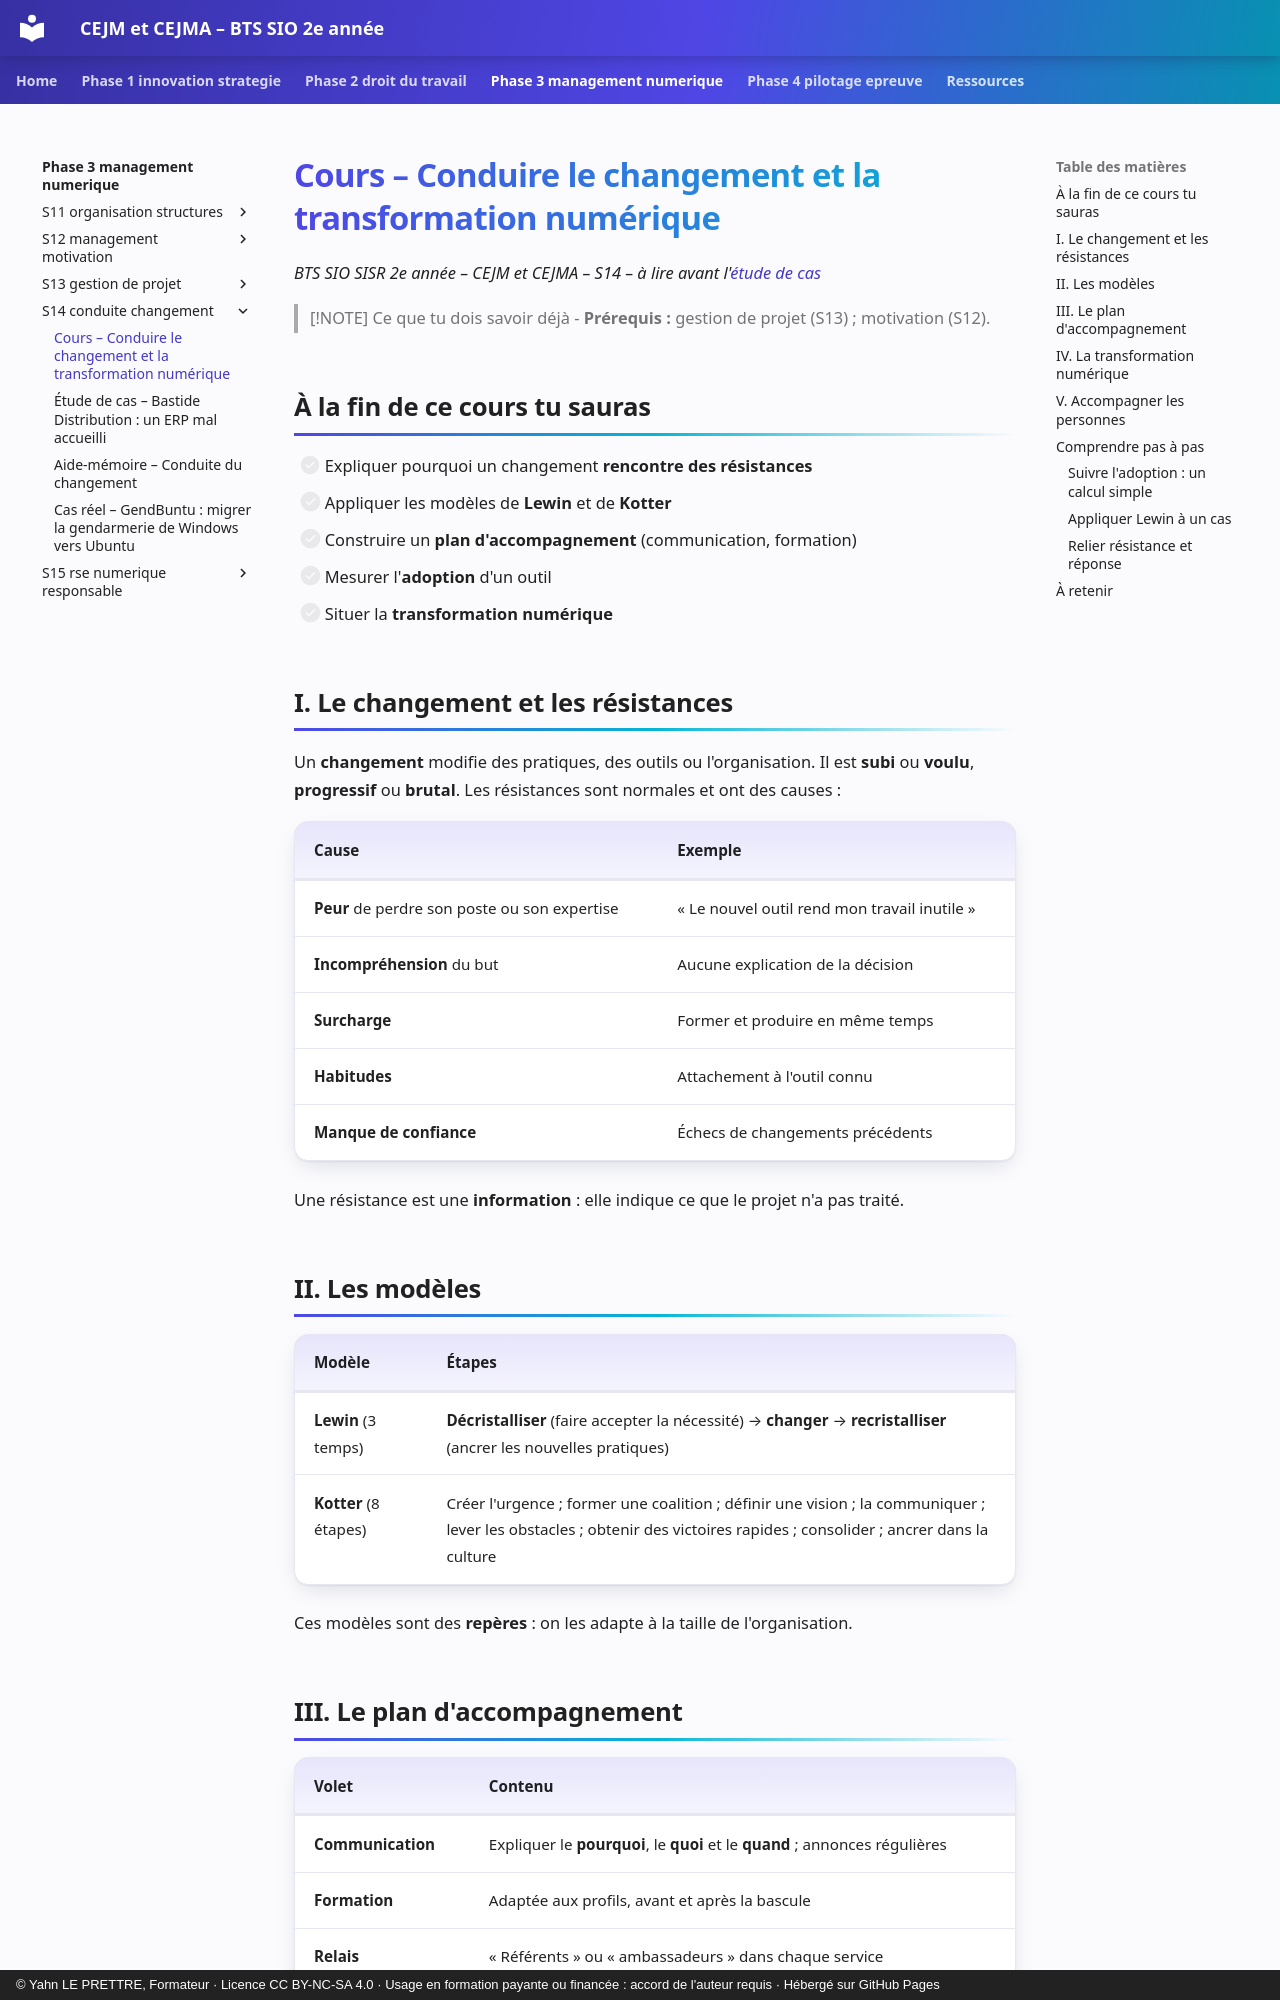

repository: YahnLP/bts2-sio-sisr-cejma · page: phase-3-management-numerique/S14-conduite-changement/01-cours/index.html · generator: mkdocs · copyright: © Yahn LE PRETTRE, Formateur · Licence CC BY-NC-SA 4.0 · Usage en formation payante ou financée : accord de l'auteur requis · Hébergé sur GitHub Pages

# Cours – Conduire le changement et la transformation numérique

*BTS SIO SISR 2e année – CEJM et CEJMA – S14 – à lire avant l'[étude de cas](02-etude-de-cas.md)*

> [!NOTE] Ce que tu dois savoir déjà
> - **Prérequis :** gestion de projet (S13) ; motivation (S12).

## À la fin de ce cours tu sauras

- [ ] Expliquer pourquoi un changement **rencontre des résistances**
- [ ] Appliquer les modèles de **Lewin** et de **Kotter**
- [ ] Construire un **plan d'accompagnement** (communication, formation)
- [ ] Mesurer l'**adoption** d'un outil
- [ ] Situer la **transformation numérique**

## I. Le changement et les résistances

Un **changement** modifie des pratiques, des outils ou l'organisation. Il est **subi** ou **voulu**, **progressif** ou **brutal**. Les résistances sont normales et ont des causes :

| Cause | Exemple |
|---|---|
| **Peur** de perdre son poste ou son expertise | « Le nouvel outil rend mon travail inutile » |
| **Incompréhension** du but | Aucune explication de la décision |
| **Surcharge** | Former et produire en même temps |
| **Habitudes** | Attachement à l'outil connu |
| **Manque de confiance** | Échecs de changements précédents |

Une résistance est une **information** : elle indique ce que le projet n'a pas traité.

## II. Les modèles

| Modèle | Étapes |
|---|---|
| **Lewin** (3 temps) | **Décristalliser** (faire accepter la nécessité) → **changer** → **recristalliser** (ancrer les nouvelles pratiques) |
| **Kotter** (8 étapes) | Créer l'urgence ; former une coalition ; définir une vision ; la communiquer ; lever les obstacles ; obtenir des victoires rapides ; consolider ; ancrer dans la culture |

Ces modèles sont des **repères** : on les adapte à la taille de l'organisation.
